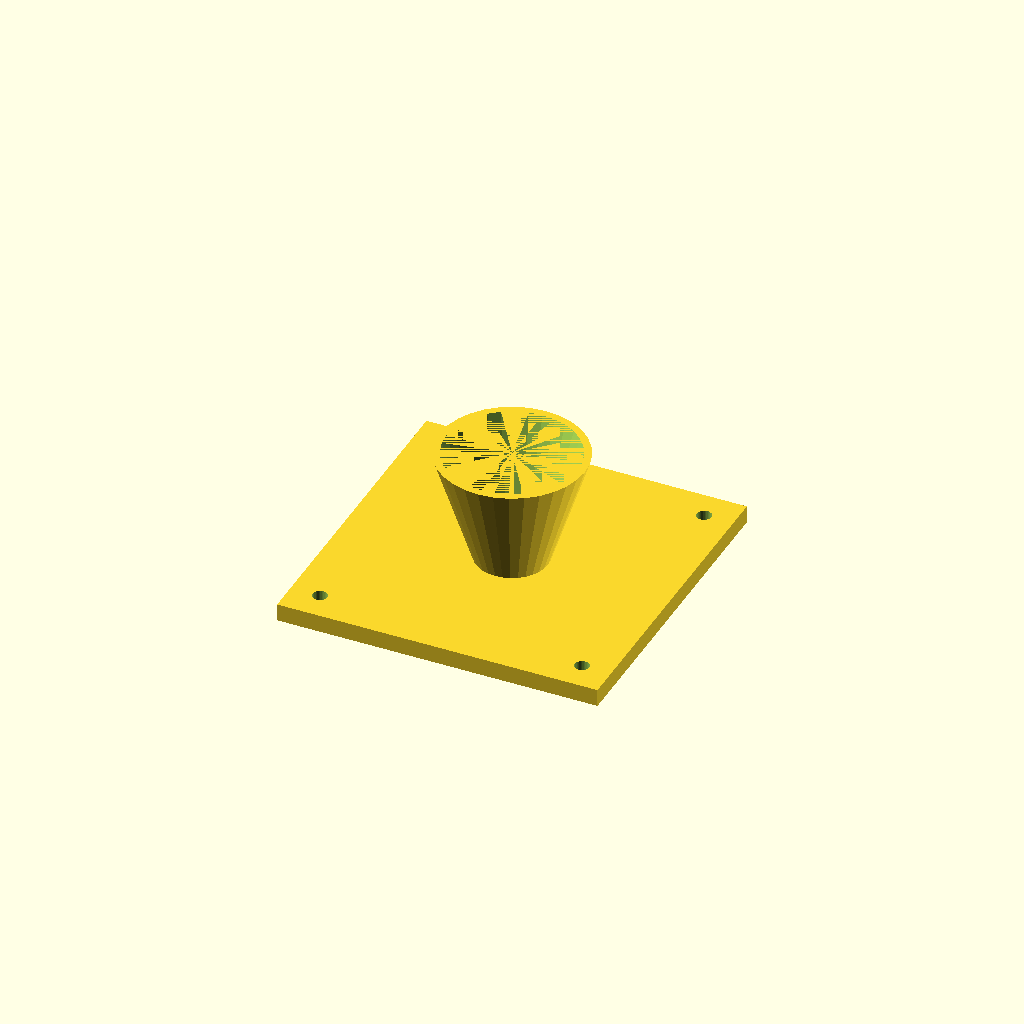
Cell 1: rendered with the file's own defaults.
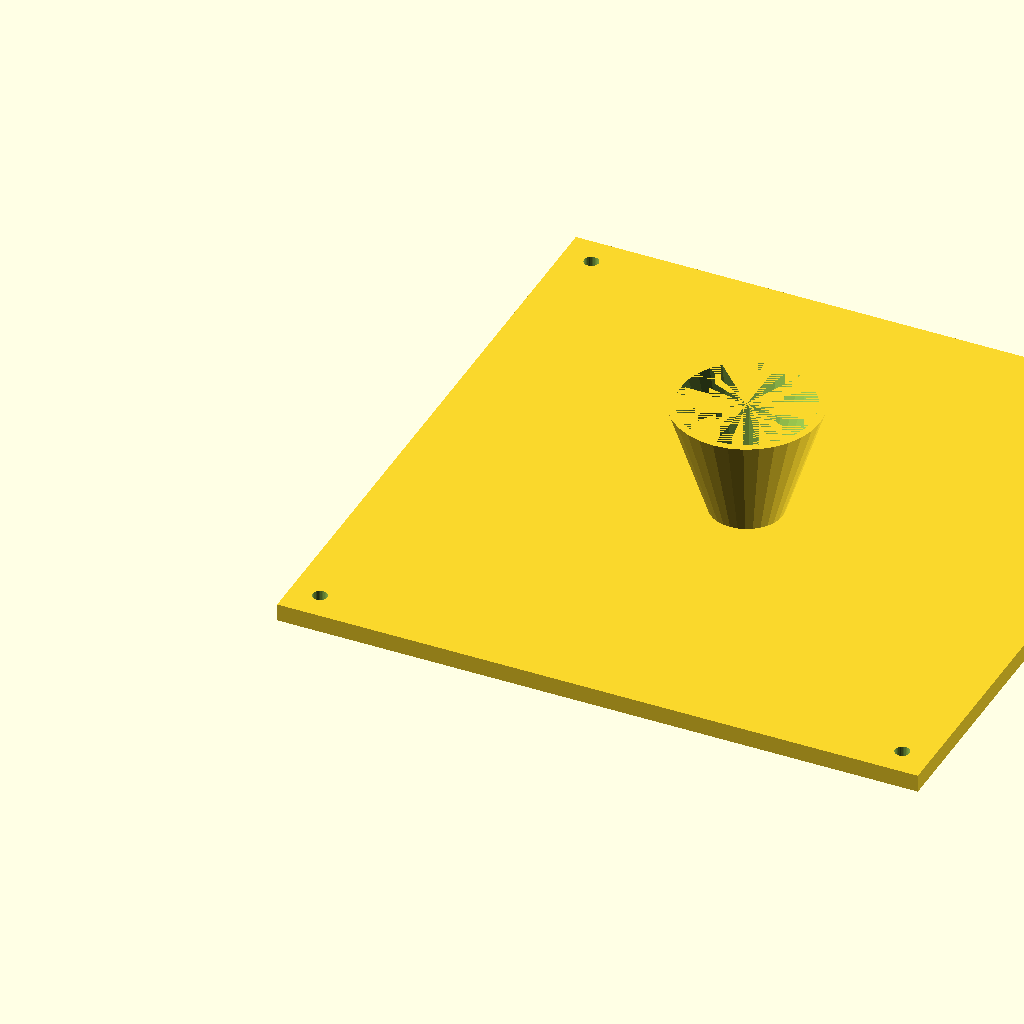
Cell 2: the same model with fl = 220.
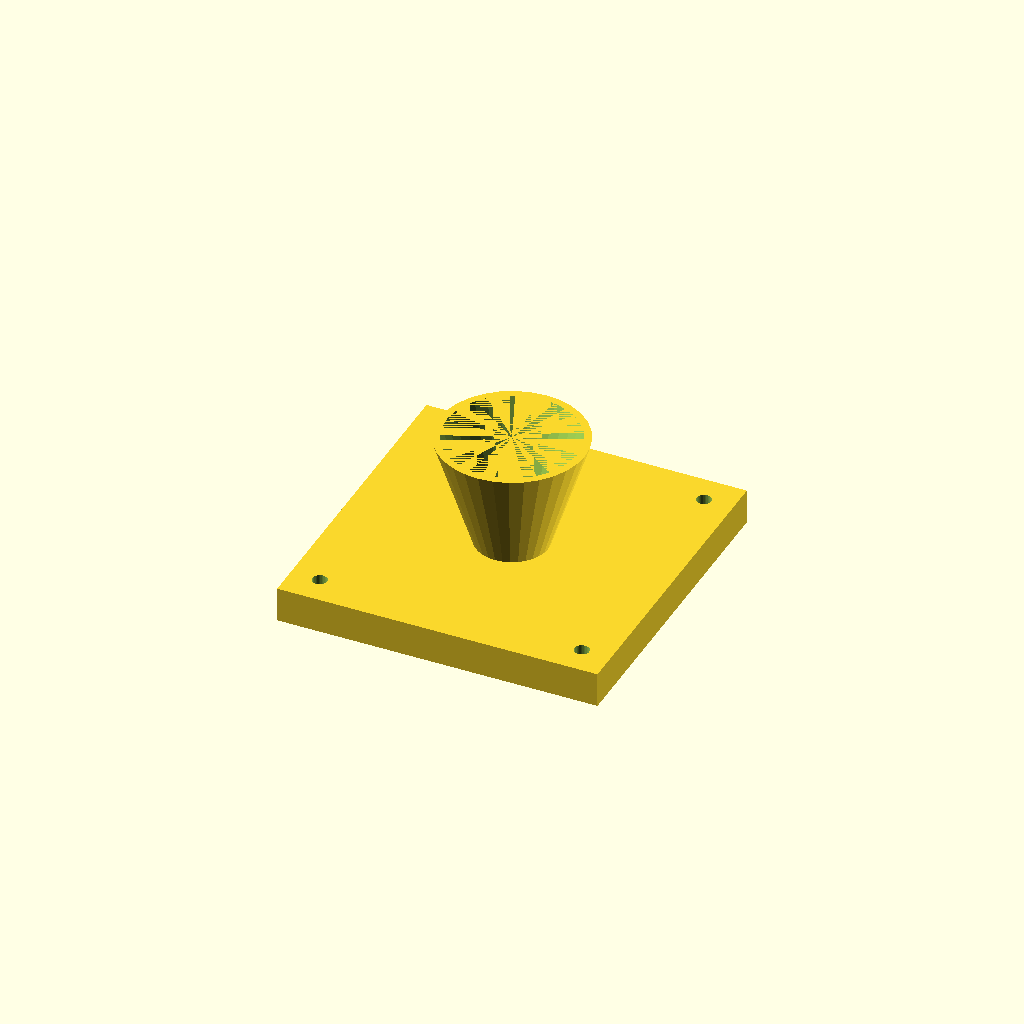
Cell 3 — fl_t set to 12, the other parameters unchanged.
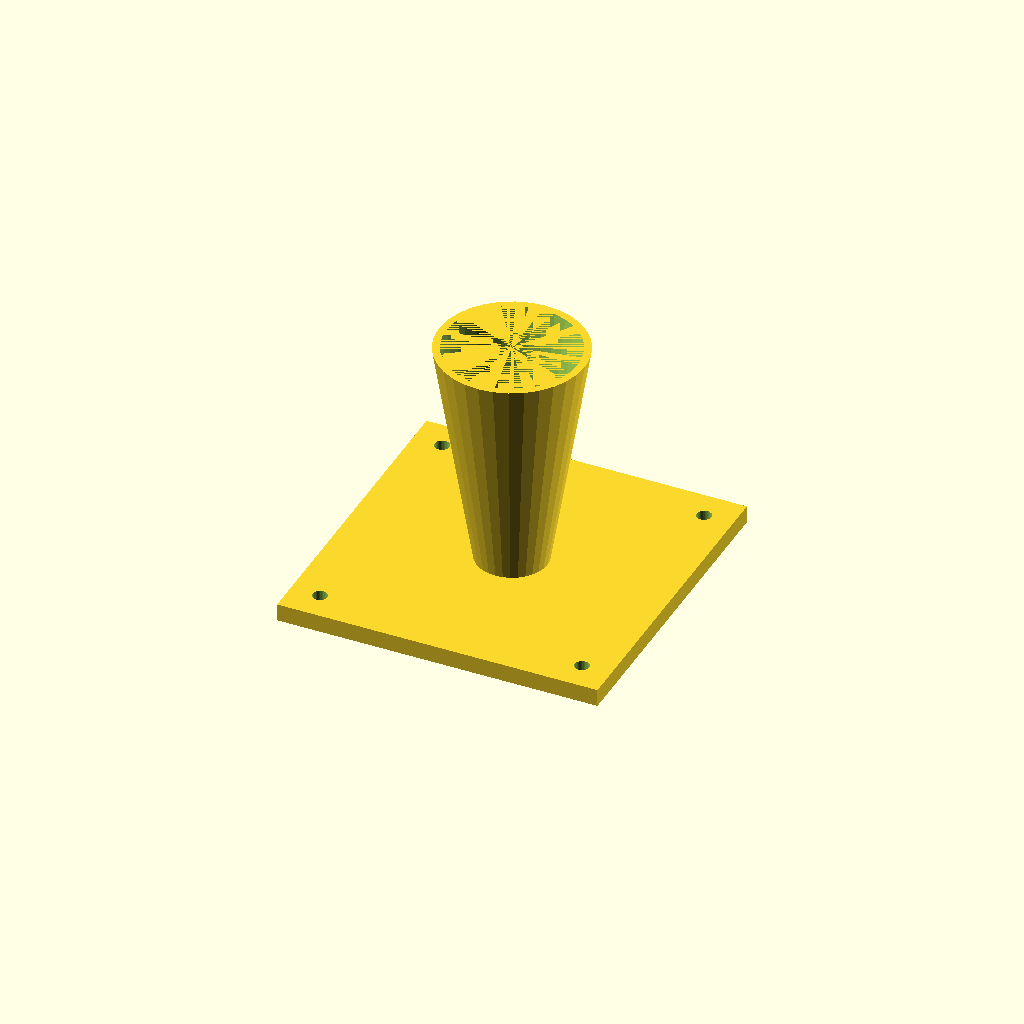
Cell 4 — cone_h set to 80, the other parameters unchanged.
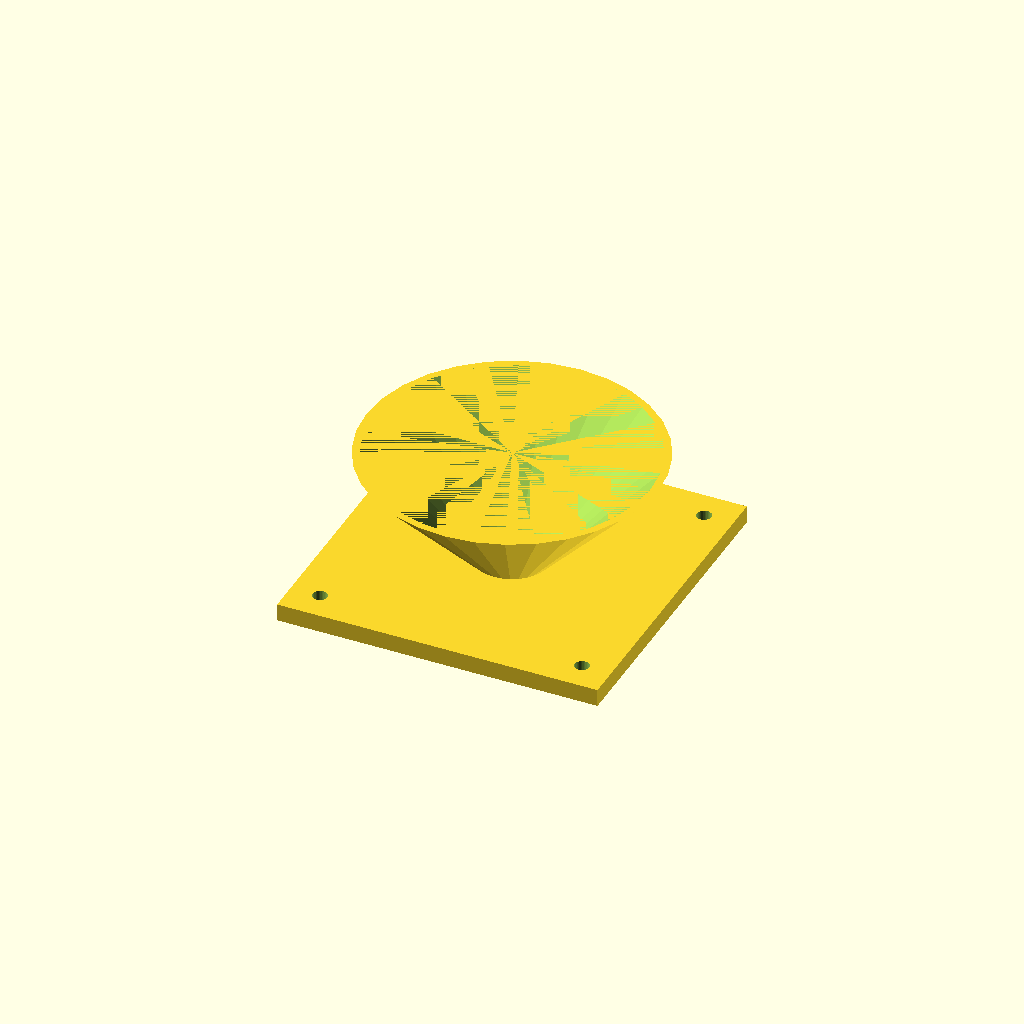
Cell 5 — top_d set to 100, the other parameters unchanged.
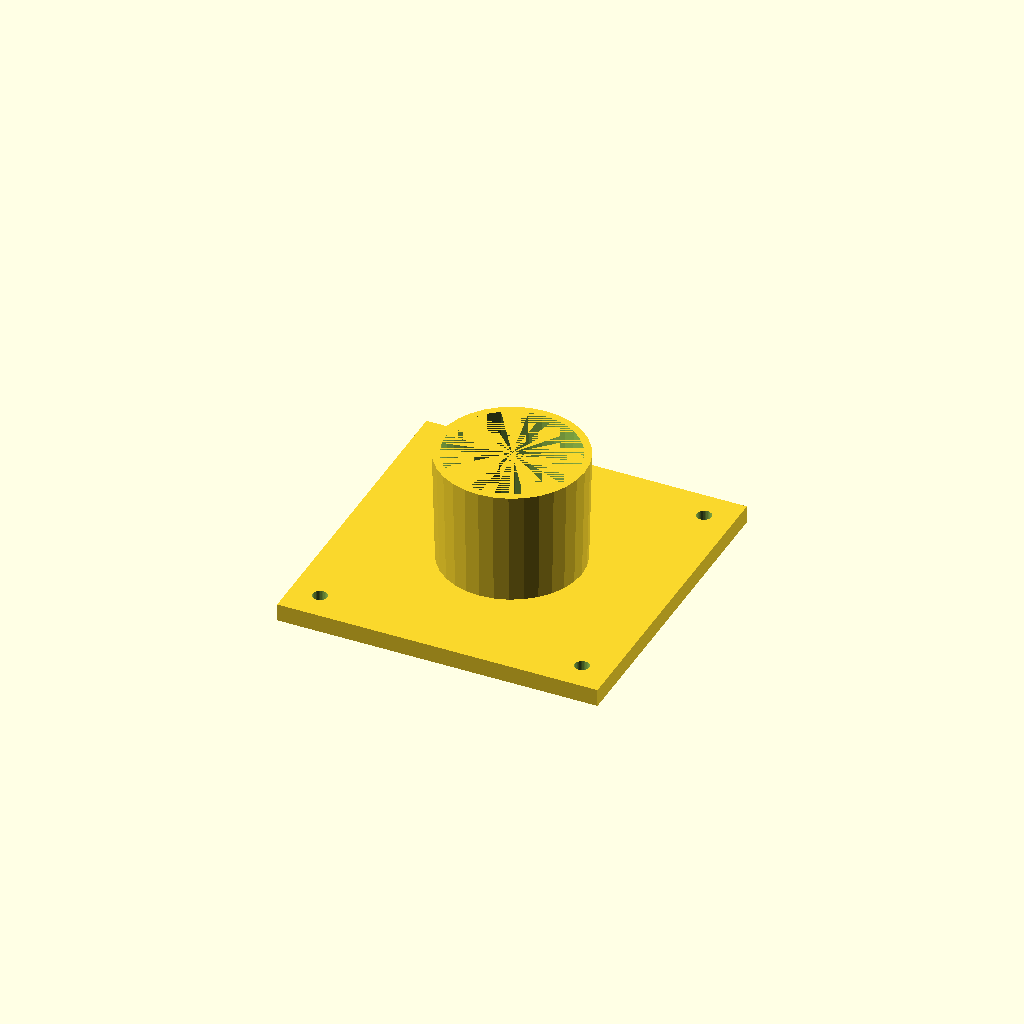
Cell 6 — bot_d set to 48, the other parameters unchanged.
All cells are drawn from one camera (rotation 55°, 0°, 25°, orthographic, colour scheme Cornfield), so only the parameter changes between them.
OpenSCAD source file optional_data/data/solid3/hopper/part_0066.scad:
$fn = 32;

// ----------------------------------------------------------------------
// Hopper: flanged with square flange
// ----------------------------------------------------------------------

// --- parameters (mm) ---
fl = 110;                 // flange side, X and Y
fl_t = 6;                 // flange thickness
cone_h = 40;              // cone height above the flange
top_d = 50;               // cone mouth diameter
bot_d = 24;               // cone spout diameter
wall = 2.5;               // cone wall thickness
hole_r = 2.5;             // flange hole radius
hole_in = 10;             // hole inset from the corners

bore_d = bot_d - 2 * wall;  // spout bore diameter
total_h = fl_t + cone_h - 1;  // overall height

difference() {
  union() {
    cube([fl, fl, fl_t]);
    translate([fl / 2, fl / 2, fl_t - 1])
      cylinder(h = cone_h, d1 = bot_d, d2 = top_d);
  }
  translate([fl / 2, fl / 2, fl_t - 2])
    cylinder(h = cone_h + 1, d1 = bore_d, d2 = top_d - 2 * wall);
  for (sx = [0, 1], sy = [0, 1])
    translate([sx ? fl - hole_in : hole_in,
               sy ? fl - hole_in : hole_in, -1])
      cylinder(r = hole_r, h = fl_t + 2);
}
Parameter table extracted from the source (name, type, default, range or options):
fl: number, default 110
fl_t: number, default 6
cone_h: number, default 40
top_d: number, default 50
bot_d: number, default 24
wall: number, default 2.5
hole_r: number, default 2.5
hole_in: number, default 10
